Run: headless pygame with SDL's dummy video driver; simulated clock (each Clock.tick advances the game by its frame time, no real sleeping); random seed 0; keys injected as events and as key.get_pressed() state; no mouse input.
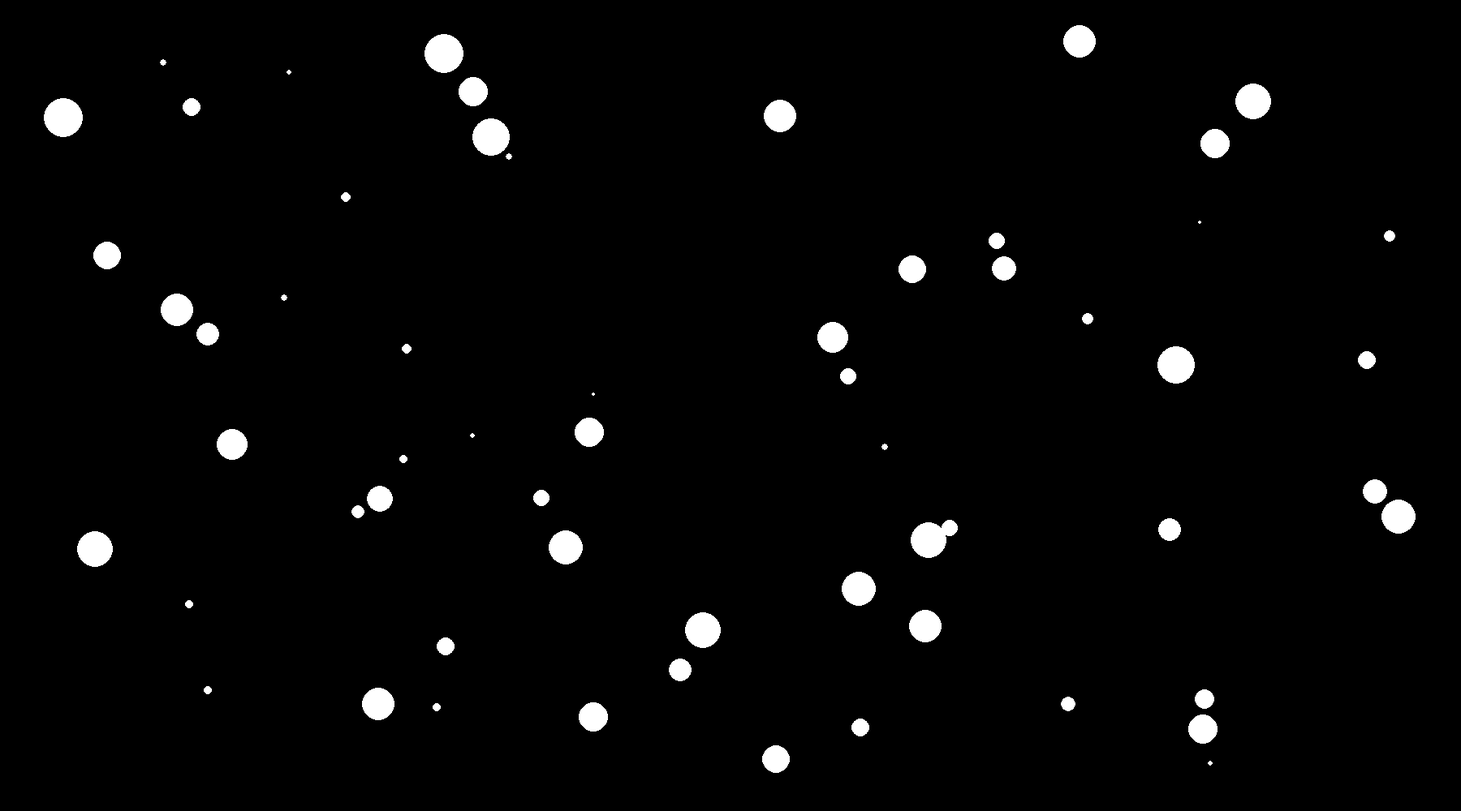
Frame 1 of 4 · flips 1–60 · no input
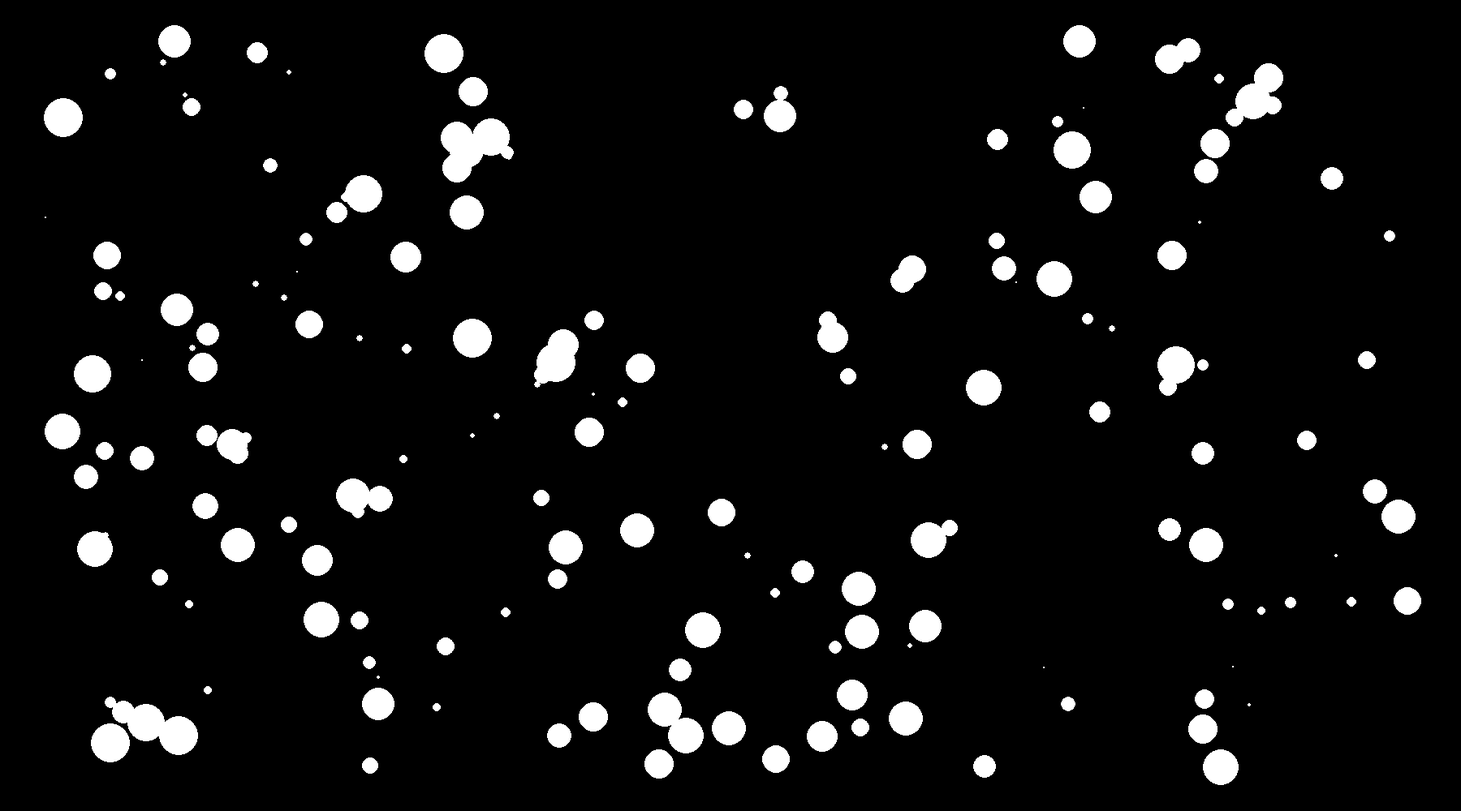
Frame 2 of 4 · flips 61–180 · tapped SPACE, RETURN · held RIGHT (→), D
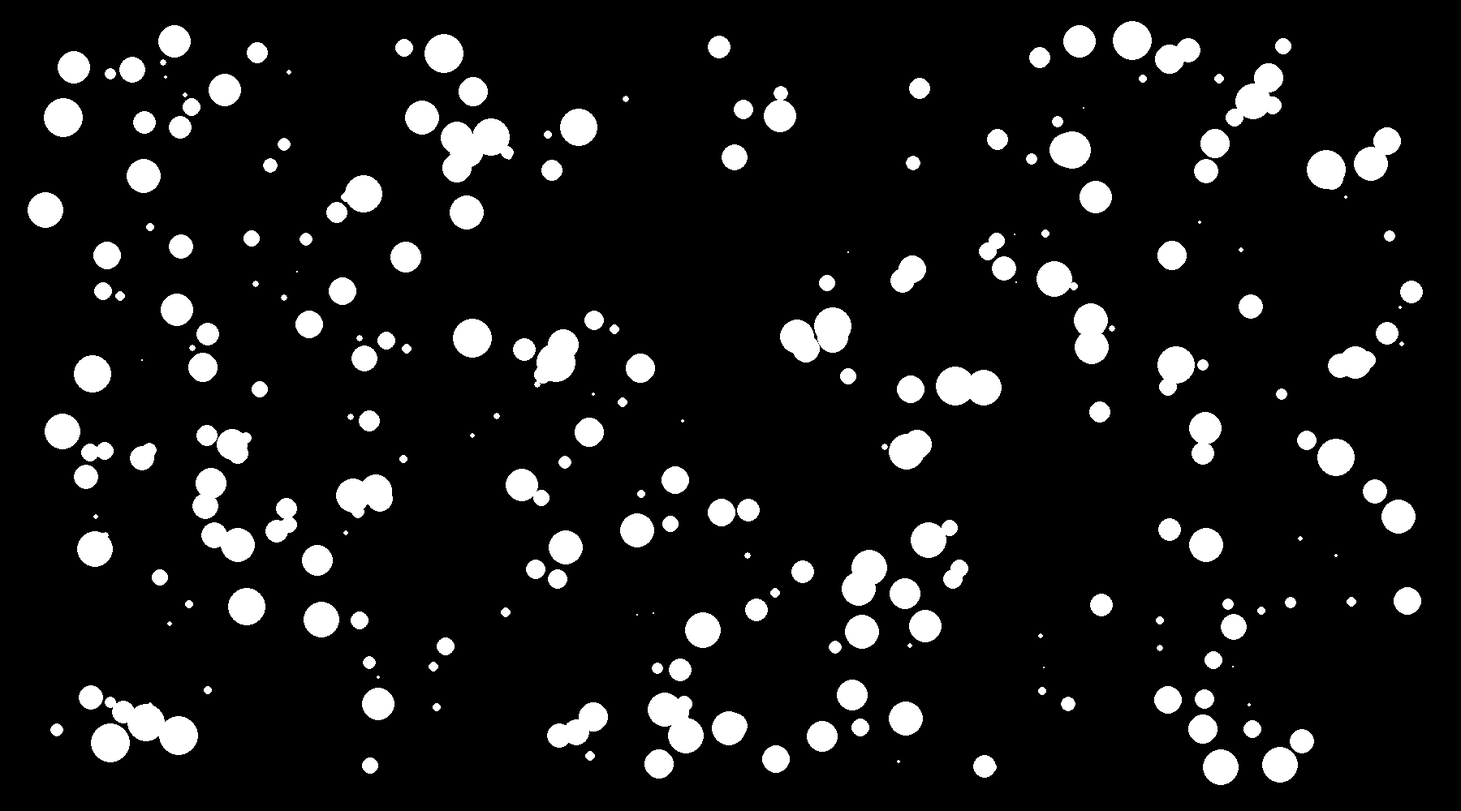
Frame 3 of 4 · flips 181–300 · held DOWN (↓), S
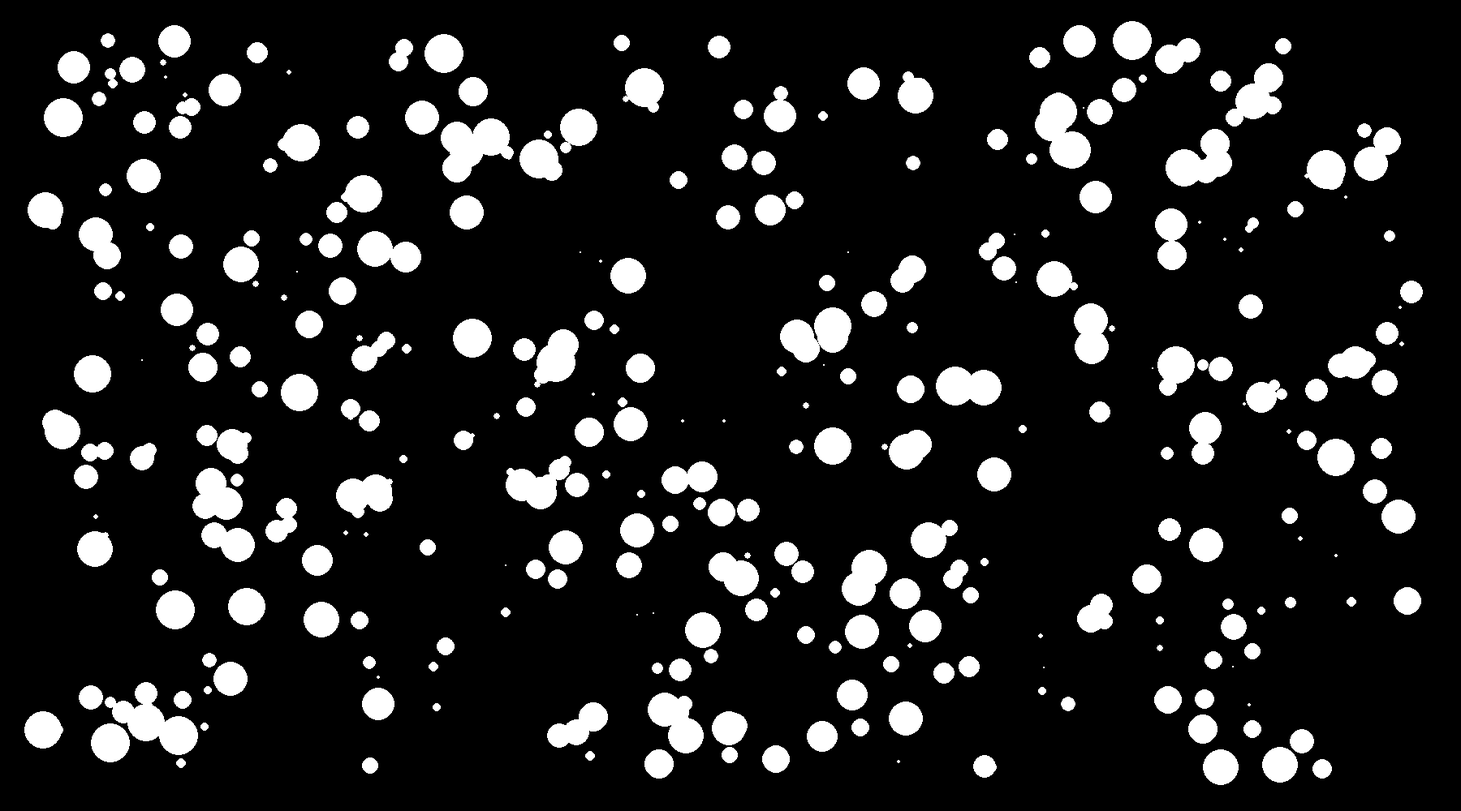
Frame 4 of 4 · flips 301–420 · held LEFT (←), A, UP (↑), W

The pygame program that drew these frames:

import pygame , sys  , random , time

pygame.init()
# variables
size = (1800,1000) # w = 600 , y = 800
blue = (0,0,255)
white =(255,255,255)
r = 50 # shoae
# make surface
win = pygame.display.set_mode(size)
# define title for win
pygame.display.set_caption('Game1')

def sky():
    for i in range(50):       
        time.sleep(.3)        
        x = random.randrange(50,1750)        
        y = random.randrange(50,950)
        r = random.randrange(1,25)  
        circle = pygame.draw.circle(win,white,(x,y),r)
        return circle
        


while True:
    for event in pygame.event.get():
        if event.type == pygame.QUIT:
            pygame.quit()
            sys.exit()
    sky()      
    pygame.display.update()        
    # pygame.display.flip()       
